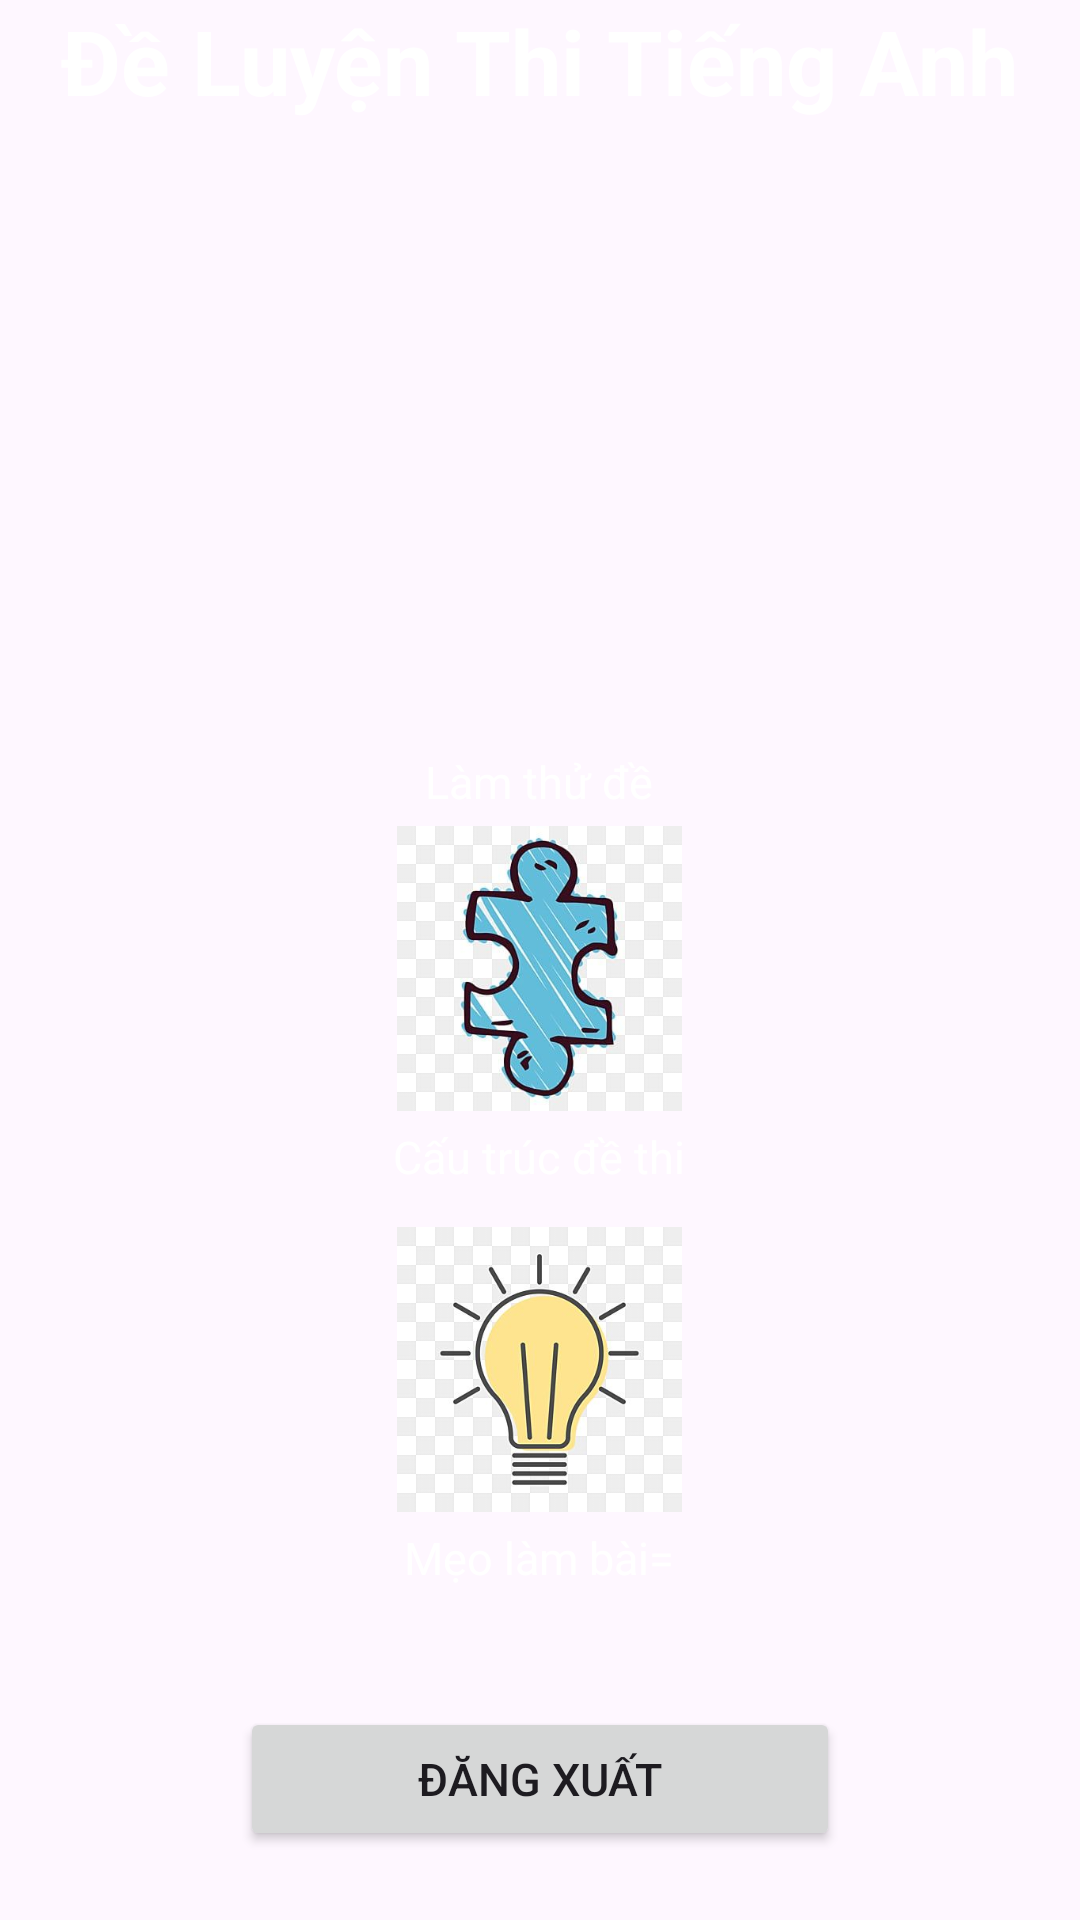

Write the Android layout XML for this screen, with the resource values it uses.
<!-- AndroidManifest.xml: application theme Theme.Project_B1_test -->
<!-- res/layout/activity_main.xml -->
<?xml version="1.0" encoding="utf-8"?>
<LinearLayout xmlns:android="http://schemas.android.com/apk/res/android"
    xmlns:app="http://schemas.android.com/apk/res-auto"
    xmlns:tools="http://schemas.android.com/tools"
    android:layout_width="match_parent"
    android:layout_height="match_parent"
    android:gravity="center"
    android:background="@drawable/mainbg"
    android:orientation="vertical"
    tools:context="MainActivity">

    <TextView
        android:layout_width="wrap_content"
        android:layout_height="wrap_content"
        android:layout_gravity="center"
        android:layout_marginTop="0dp"
        android:drawablePadding="10dp"
        android:text="Đề Luyện Thi Tiếng Anh"
        android:textStyle="bold"
        android:textColor="@color/white"
        android:textSize="30sp" />

    <LinearLayout
        android:layout_width="wrap_content"
        android:layout_height="125dp"
        android:layout_marginTop="105dp"
        android:gravity="center"
        android:orientation="vertical">

        <ImageButton
            android:id="@+id/btnThiThu"
            android:layout_width="95dp"
            android:layout_height="95dp"
            android:layout_marginLeft="30dp"
            android:layout_marginTop="5dp"
            android:layout_marginRight="30dp"
            android:layout_marginBottom="5dp"
            android:background="@drawable/exam" />
        <TextView
            android:layout_width="wrap_content"
            android:layout_height="wrap_content"
            android:layout_gravity="center"
            android:layout_marginTop="0dp"
            android:drawablePadding="10dp"
            android:text="Làm thử đề"
            android:textColor="@color/white"
            android:textSize="15sp"/>

    </LinearLayout>

    <LinearLayout
        android:layout_width="wrap_content"
        android:layout_height="122dp"
        android:gravity="center"
        android:orientation="vertical">

        <ImageButton
            android:id="@+id/btnCauTruc"
            android:layout_width="95dp"
            android:layout_height="95dp"
            android:layout_marginLeft="30dp"
            android:layout_marginTop="5dp"
            android:layout_marginRight="30dp"
            android:layout_marginBottom="5dp"
            android:background="@drawable/puzzle" />
        <TextView
            android:layout_width="wrap_content"
            android:layout_height="wrap_content"
            android:layout_gravity="center"
            android:layout_marginTop="0dp"
            android:drawablePadding="10dp"
            android:text="Cấu trúc đề thi"
            android:textColor="@color/white"
            android:textSize="15sp"/>
    </LinearLayout>

    <LinearLayout
        android:id="@+id/layout1"
        android:layout_width="wrap_content"
        android:layout_height="154dp"
        android:gravity="center"
        android:orientation="vertical"
        android:paddingBottom="5dp">

        <ImageButton
            android:id="@+id/btnMeo"
            android:layout_width="95dp"
            android:layout_height="95dp"
            android:layout_marginLeft="30dp"
            android:layout_marginTop="5dp"
            android:layout_marginRight="30dp"
            android:layout_marginBottom="5dp"
            android:background="@drawable/idead" />
        <TextView
            android:layout_width="wrap_content"
            android:layout_height="wrap_content"
            android:layout_gravity="center"
            android:layout_marginTop="0dp"
            android:drawablePadding="10dp"
            android:text="Mẹo làm bài="
            android:textColor="@color/white"
            android:textSize="15sp"/>

    </LinearLayout>

    <FrameLayout
        android:layout_width="match_parent"
        android:layout_height="match_parent">
        <Button
            android:id="@+id/btnlogout"
            android:text="Đăng xuất"
            android:textSize="15sp"
            android:layout_width="200dp"
            android:layout_height="wrap_content"
            android:layout_gravity="center">
        </Button>

    </FrameLayout>

</LinearLayout>
<!-- resources referenced by this layout -->
<resources>
  <!-- drawable idead: jpg bitmap (drawable, 12228 bytes) -->
  <!-- drawable puzzle: jpg bitmap (drawable, 17009 bytes) -->
  <style name="Theme.Project_B1_test" parent="Base.Theme.Project_B1_test" />
  <style name="Base.Theme.Project_B1_test" parent="Theme.Material3.DayNight.NoActionBar">
          
          
      </style>
  <!-- not gathered from this repository: default colours our renderer supplied (Android Studio template values) -->
  <color name="white">#FFFFFFFF</color>
</resources>
